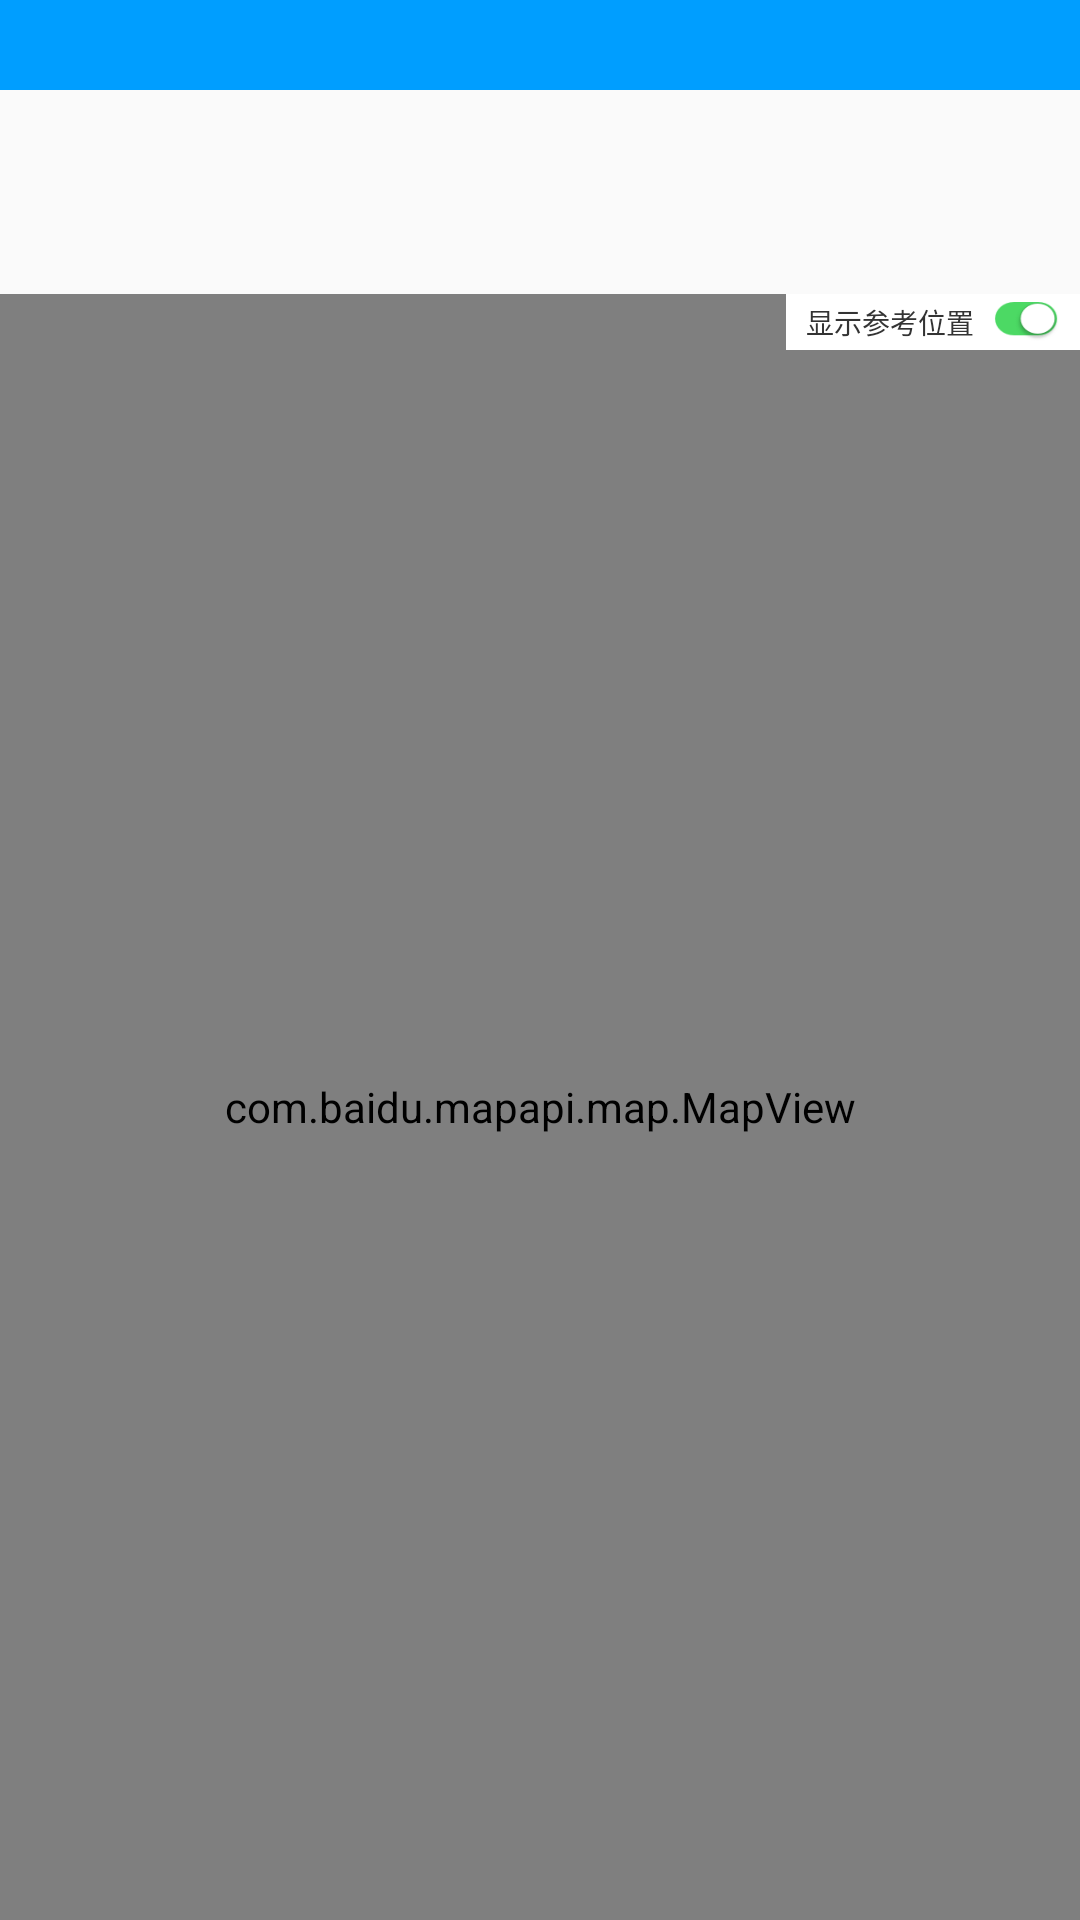

Android layout source for this screen:
<!-- AndroidManifest.xml: application theme AppTheme -->
<!-- res/layout/activity_pro_pic_location.xml -->
<?xml version="1.0" encoding="utf-8"?>
<RelativeLayout xmlns:android="http://schemas.android.com/apk/res/android"
    xmlns:app="http://schemas.android.com/apk/res-auto"
    xmlns:tools="http://schemas.android.com/tools"
    android:layout_width="match_parent"
    android:layout_height="match_parent"
    tools:context="com.jingna.lhjwp.activity.ProPicLocationActivity">

    <RelativeLayout
        android:id="@+id/activity_public_pic_location_rl_top"
        style="@style/rl_top_bar">

        <TextView
            android:singleLine="true"
            android:ellipsize="middle"
            android:id="@+id/activity_public_pic_location_tv_top"
            style="@style/tv_top_title" />

        <RelativeLayout
            android:id="@+id/activity_public_pic_location_rl_back"
            android:layout_width="100px"
            android:layout_height="match_parent">

            <ImageView
                android:layout_centerInParent="true"
                android:src="@drawable/back_w"
                android:layout_width="20px"
                android:layout_height="34px" />

        </RelativeLayout>

    </RelativeLayout>

    <android.support.v7.widget.RecyclerView
        android:layout_marginTop="32px"
        android:layout_marginBottom="32px"
        android:id="@+id/activity_public_pic_location_rv"
        android:layout_below="@+id/activity_public_pic_location_rl_top"
        android:layout_width="match_parent"
        android:layout_height="140px"/>

    <com.baidu.mapapi.map.MapView
        android:id="@+id/activity_public_pic_location_mapview"
        android:layout_below="@+id/activity_public_pic_location_rv"
        android:layout_width="match_parent"
        android:layout_height="match_parent">



    </com.baidu.mapapi.map.MapView>

    <LinearLayout
        android:id="@+id/ll_cankaoweizhi"
        android:background="@color/white_ffffff"
        android:layout_alignParentRight="true"
        android:orientation="horizontal"
        android:layout_alignTop="@+id/activity_public_pic_location_mapview"
        android:layout_width="wrap_content"
        android:layout_height="56px">

        <TextView
            android:layout_marginLeft="20px"
            android:layout_gravity="center_vertical"
            android:textColor="@color/black_333333"
            android:textSize="28px"
            android:text="显示参考位置"
            android:layout_width="wrap_content"
            android:layout_height="wrap_content" />

        <ImageView
            android:id="@+id/iv_is_show"
            android:scaleType="fitXY"
            android:src="@drawable/on"
            android:layout_marginRight="20px"
            android:layout_marginLeft="20px"
            android:layout_gravity="center_vertical"
            android:layout_width="66px"
            android:layout_height="40px" />

    </LinearLayout>

    <RelativeLayout
        android:visibility="gone"
        android:id="@+id/rl_location"
        android:background="#ccffffff"
        android:layout_marginBottom="52px"
        android:layout_centerHorizontal="true"
        android:layout_alignParentBottom="true"
        android:layout_width="wrap_content"
        android:layout_height="88px">

        <TextView
            android:layout_marginLeft="30px"
            android:layout_marginRight="30px"
            android:layout_centerInParent="true"
            android:id="@+id/tv_location"
            android:textColor="@color/black_333333"
            android:textSize="28px"
            android:layout_width="wrap_content"
            android:layout_height="wrap_content" />

    </RelativeLayout>

</RelativeLayout>
<!-- resources referenced by this layout -->
<resources>
  <color name="black_333333">#333333</color>
  <color name="white_ffffff">#ffffff</color>
  <!-- drawable on: png bitmap (drawable-xxxhdpi, 2893 bytes) -->
  <style name="rl_top_bar">
          <item name="android:layout_width">match_parent</item>
          <item name="android:layout_height">90px</item>
          <item name="android:background">#009EFF</item>
      </style>
  <style name="tv_top_title">
          <item name="android:gravity">center</item>
          <item name="android:layout_width">500px</item>
          <item name="android:layout_height">wrap_content</item>
          <item name="android:textSize">36px</item>
          <item name="android:textColor">@color/white_ffffff</item>
          <item name="android:layout_centerInParent">true</item>
      </style>
  <style name="AppTheme" parent="Theme.AppCompat.Light.NoActionBar">
          
          <item name="colorPrimary">@color/colorPrimary</item>
          <item name="colorPrimaryDark">@color/colorPrimaryDark</item>
          <item name="colorAccent">@color/colorAccent</item>
      </style>
  <color name="colorPrimary">#009EFF</color>
  <color name="colorPrimaryDark">#009EFF</color>
  <color name="colorAccent">#009EFF</color>
</resources>
